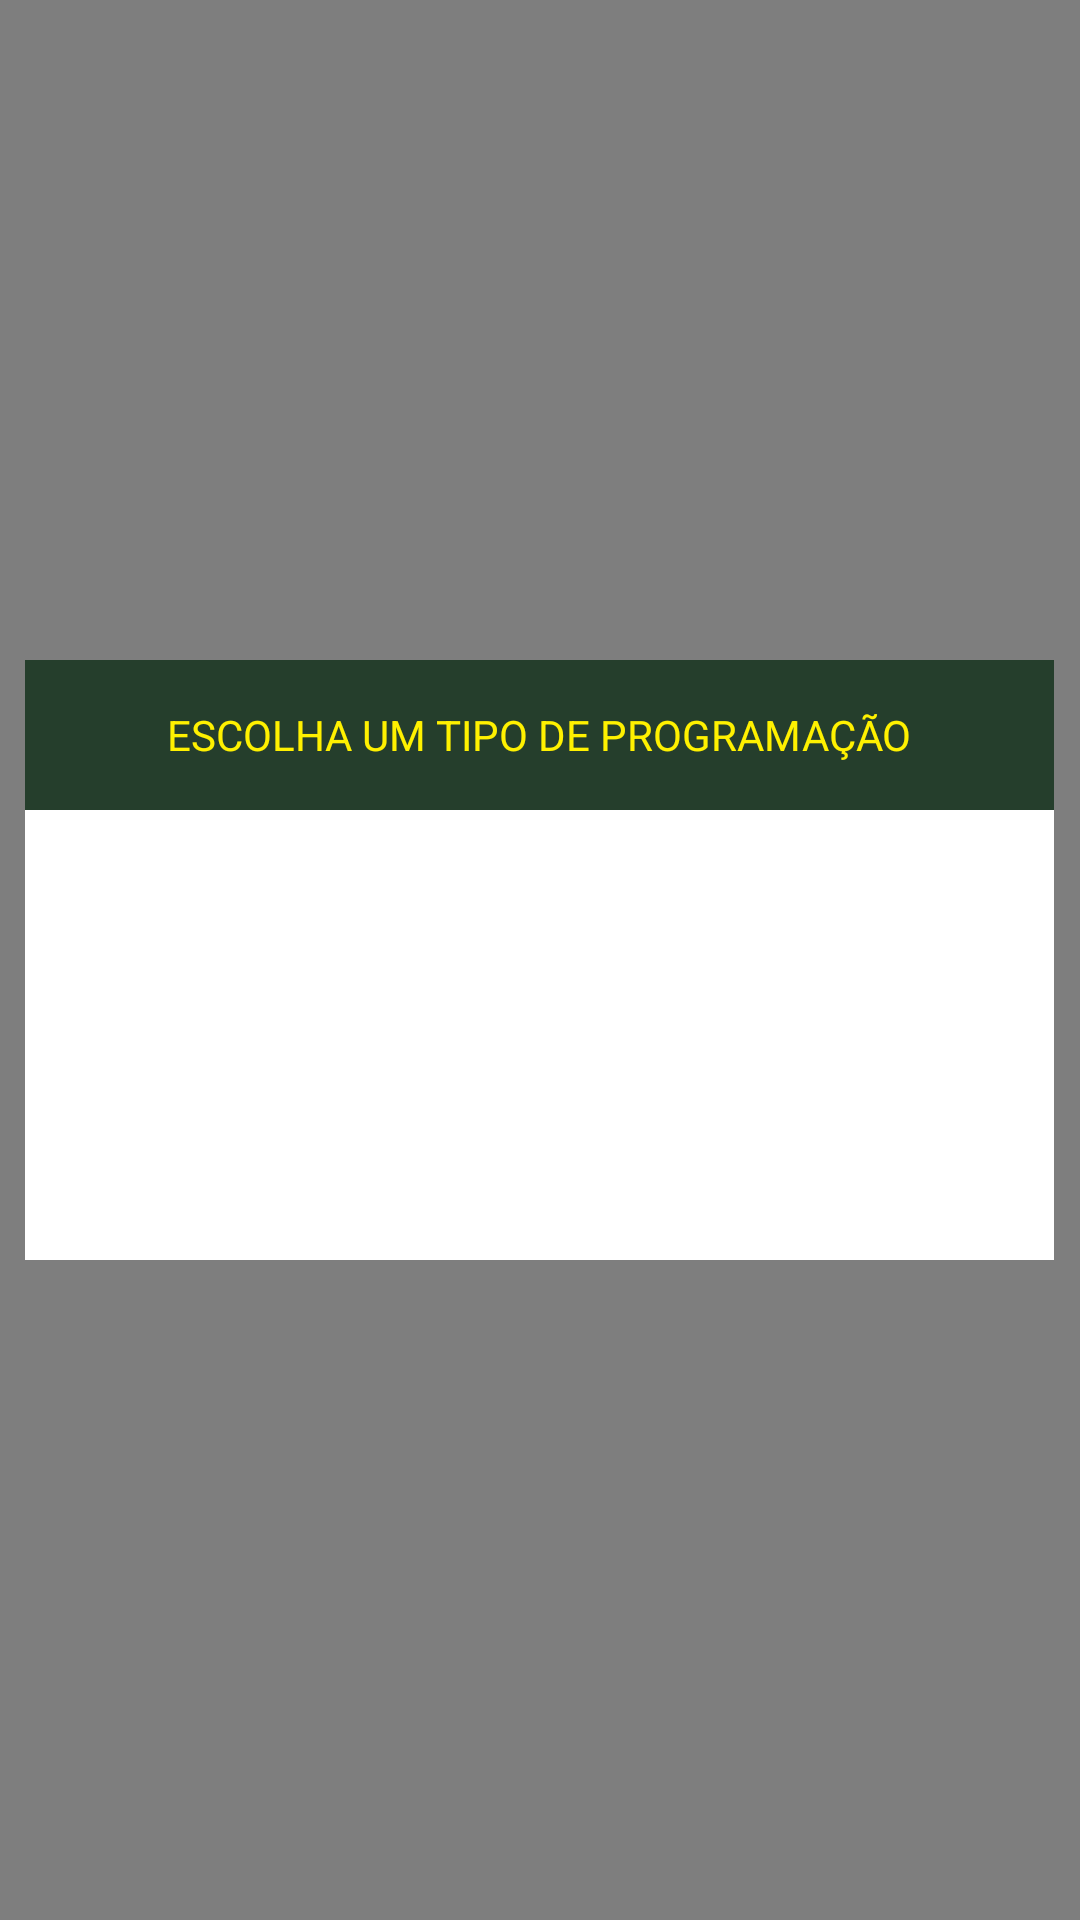

Write the Android layout XML for this screen, with the resource values it uses.
<!-- AndroidManifest.xml: activity theme Theme.Transparent -->
<!-- res/layout/activity_tipo_nova_programacao.xml -->
<?xml version="1.0" encoding="utf-8"?>
<RelativeLayout xmlns:android="http://schemas.android.com/apk/res/android"
    xmlns:app="http://schemas.android.com/apk/res-auto"
    xmlns:tools="http://schemas.android.com/tools"
    android:layout_width="match_parent"
    android:layout_height="match_parent"
    android:background="#47000000"
    android:gravity="center"
    tools:context=".ui.home.dispositivos.TipoNovaProgramacaoActivity">

    <RelativeLayout
        android:layout_width="343dp"
        android:layout_height="200dp"
        android:layout_centerInParent="true"
        android:background="@color/branco">

        <TextView
            android:id="@+id/textView17"
            android:layout_width="match_parent"
            android:layout_height="50dp"
            android:background="@color/colorPrimary"
            android:gravity="center"
            android:text="@string/tipoProgramacao"
            android:textAllCaps="true"
            android:textColor="@color/amarelo" />

        <ListView
            android:id="@+id/activity_tipo_nova_programacao_lista"
            android:layout_width="match_parent"
            android:layout_height="match_parent"
            android:layout_marginTop="50dp" />
    </RelativeLayout>

</RelativeLayout>
<!-- resources referenced by this layout -->
<resources>
  <color name="amarelo">#fff100</color>
  <color name="branco">#ffffff</color>
  <color name="colorPrimary">#253e2c</color>
  <string name="tipoProgramacao">Escolha um tipo de programação</string>
  <style name="Theme.Transparent" parent="@style/Theme.AppCompat.NoActionBar">
          <item name="android:windowIsTranslucent">true</item>
          <item name="android:windowBackground">@color/colorDefaultTransparent</item>
          <item name="android:windowContentOverlay">@null</item>
          <item name="android:windowNoTitle">true</item>
          <item name="android:windowIsFloating">false</item>
          
      </style>
  <color name="colorDefaultTransparent">#50000000</color>
</resources>
